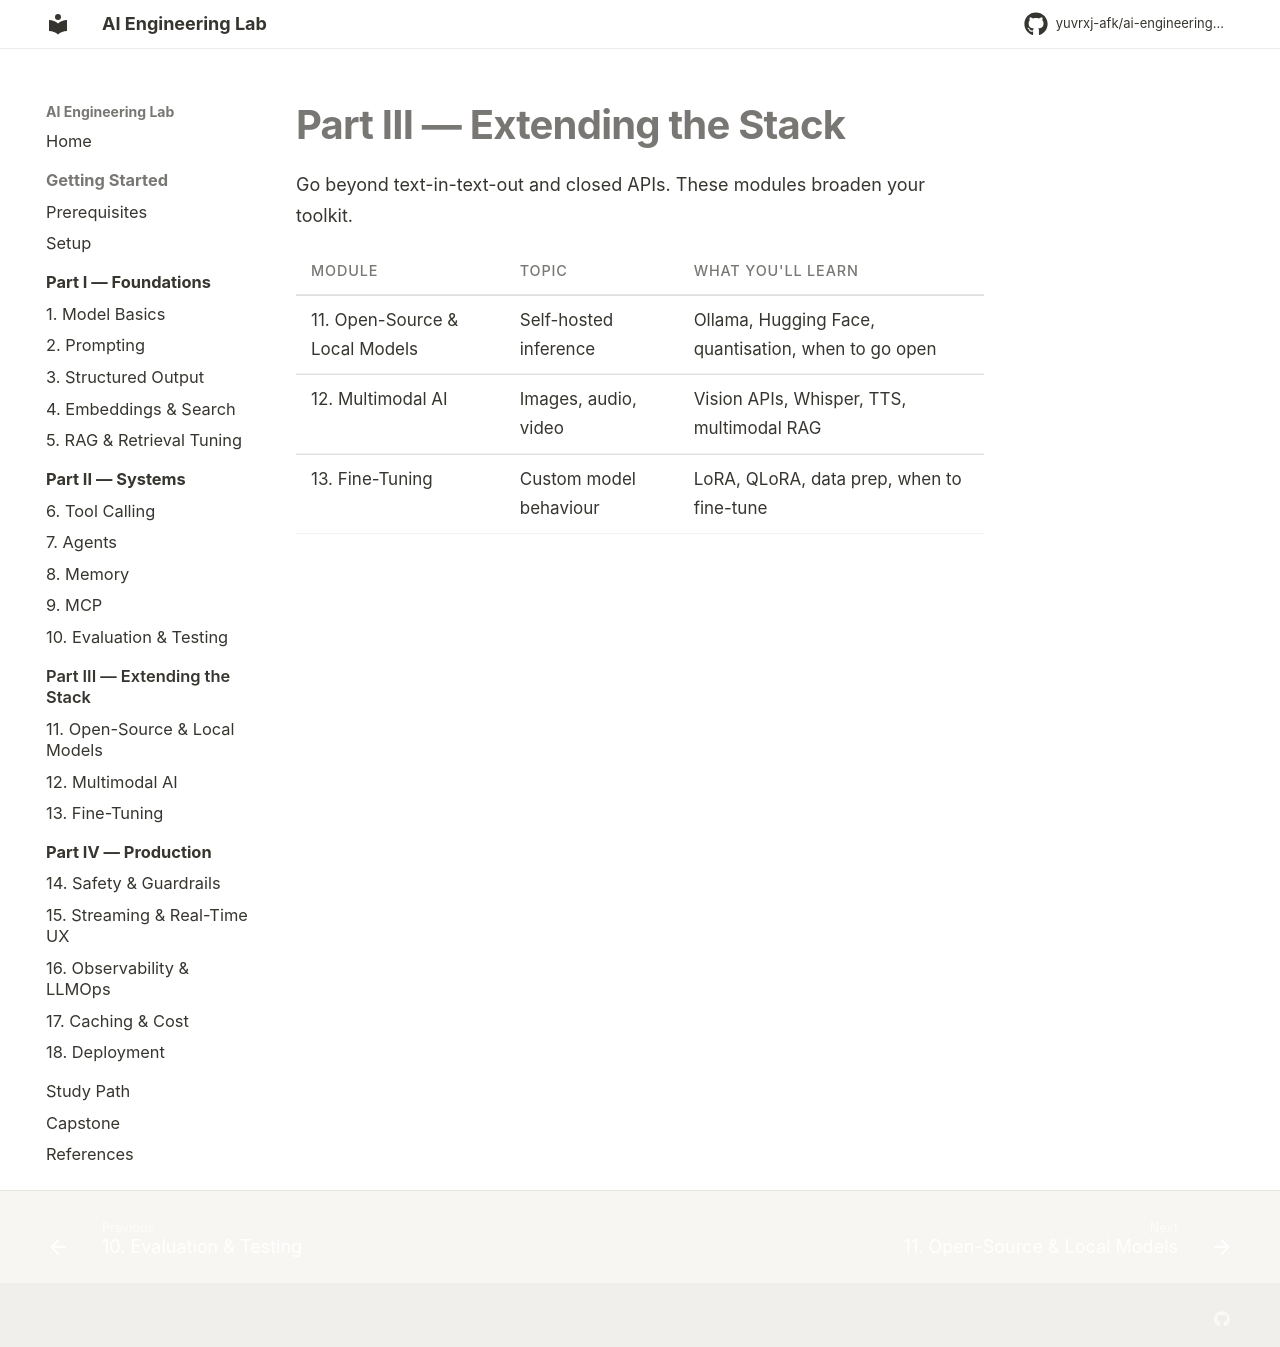

repository: yuvrxj-afk/ai-engineering-lab · page: extending/index.html · generator: mkdocs

# Part III — Extending the Stack

Go beyond text-in-text-out and closed APIs. These modules broaden your toolkit.

| Module | Topic | What you'll learn |
|--------|-------|-------------------|
| [11. Open-Source & Local Models](11-open-source.md) | Self-hosted inference | Ollama, Hugging Face, quantisation, when to go open |
| [12. Multimodal AI](12-multimodal.md) | Images, audio, video | Vision APIs, Whisper, TTS, multimodal RAG |
| [13. Fine-Tuning](13-fine-tuning.md) | Custom model behaviour | LoRA, QLoRA, data prep, when to fine-tune |
